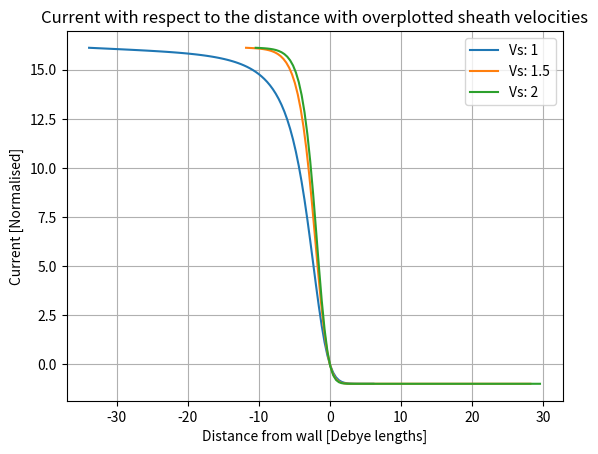

Write the Python code that produced this figure.
# -*- coding: utf-8 -*-
"""
Created on Tue Nov  7 13:59:43 2017

[redacted]
"""

# -*- coding: utf-8 -*-
"""
Created on Wed Oct 25 23:14:22 2017

[redacted]
"""

from scipy.integrate import odeint
from numpy import linspace, exp, sqrt, pi
import matplotlib.pyplot as plt
import numpy as np


#Function retunring dphi/dx and dE/dx
def dfdx(phiE, x, vs=1):      #parameters passed from odient in result variable
   
    #Unpack values for variables phi and E
    phi = phiE[0] ; E = phiE[1] 
    
    # Equation for ion velocity
    vi = (sqrt(vs**2 - 2*phi)) 
    # Equation for ion density    
    ni = (vs/vi) 
    # Equation for electron density
    ne = exp(phi)                
    
    #Calculate the x derivatives
    dEdx = ni - ne
    dphidx = -E
    return [dphidx, dEdx]

#Interpolates a result for x at given j
def interp_x_from_j(input, x, j):       #parameters are (value of j to 
                                        #interpolate, x array, j array)
                                        
#sorts values in x and j arrays. This is necessary for the interpolation.    
    order = j.argsort()                 
    j = j[order]
    x = x[order]
    return np.interp(input, j, x)       #returns value of x at given j
    

def run(E0, phi0, vs):
    a = 0                    #initiates the index of vs to be passed to odeint
    for i in vs:             #loop for values values of vs
        
        x=linspace(0,40,100)    #Define x-axis coordinates
    
        f0 = [phi0, E0]         #Initial values for phi and E
        
        #assigns values from using odeint to variable
        result = odeint(dfdx, f0, x, args=(vs[a],))    
        
        phi_of_x = result[:,0]    # Draws out values of phi from result

        ion_electron_mass_ratio = 1840          # defines a ratio for ion-electron mass
        j = sqrt(ion_electron_mass_ratio/(2*pi))*exp(phi_of_x) - 1       #the normalised equation for current
         
    
        #calls the interpolation function with arguments ()
        interp = interp_x_from_j(0, x, j)  
        #makes new variable that is the difference between x and the
        #interpolated value of x at j=0    
        x_wall = x - interp                           
        a += 1
        
        #Plots current against x
        plt.figure(2)
        plt.plot(x_wall,j, label = 'Vs: %s' %(vs[a-1]))
        plt.xlabel("Distance from wall [Debye lengths]")
        plt.ylabel("Current [Normalised]")
        plt.title('Current with respect to the distance with overplotted\
 sheath velocities')
        plt.legend(loc='best')
        plt.grid()
        plt.show()
      
if __name__ == "__main__":      #Allows other programs to use the function
    #pass initial conditions,(Phi, Potential, [sheath ion velocities])
    run(0.001, 0., [1, 1.5, 2,])         
                               






